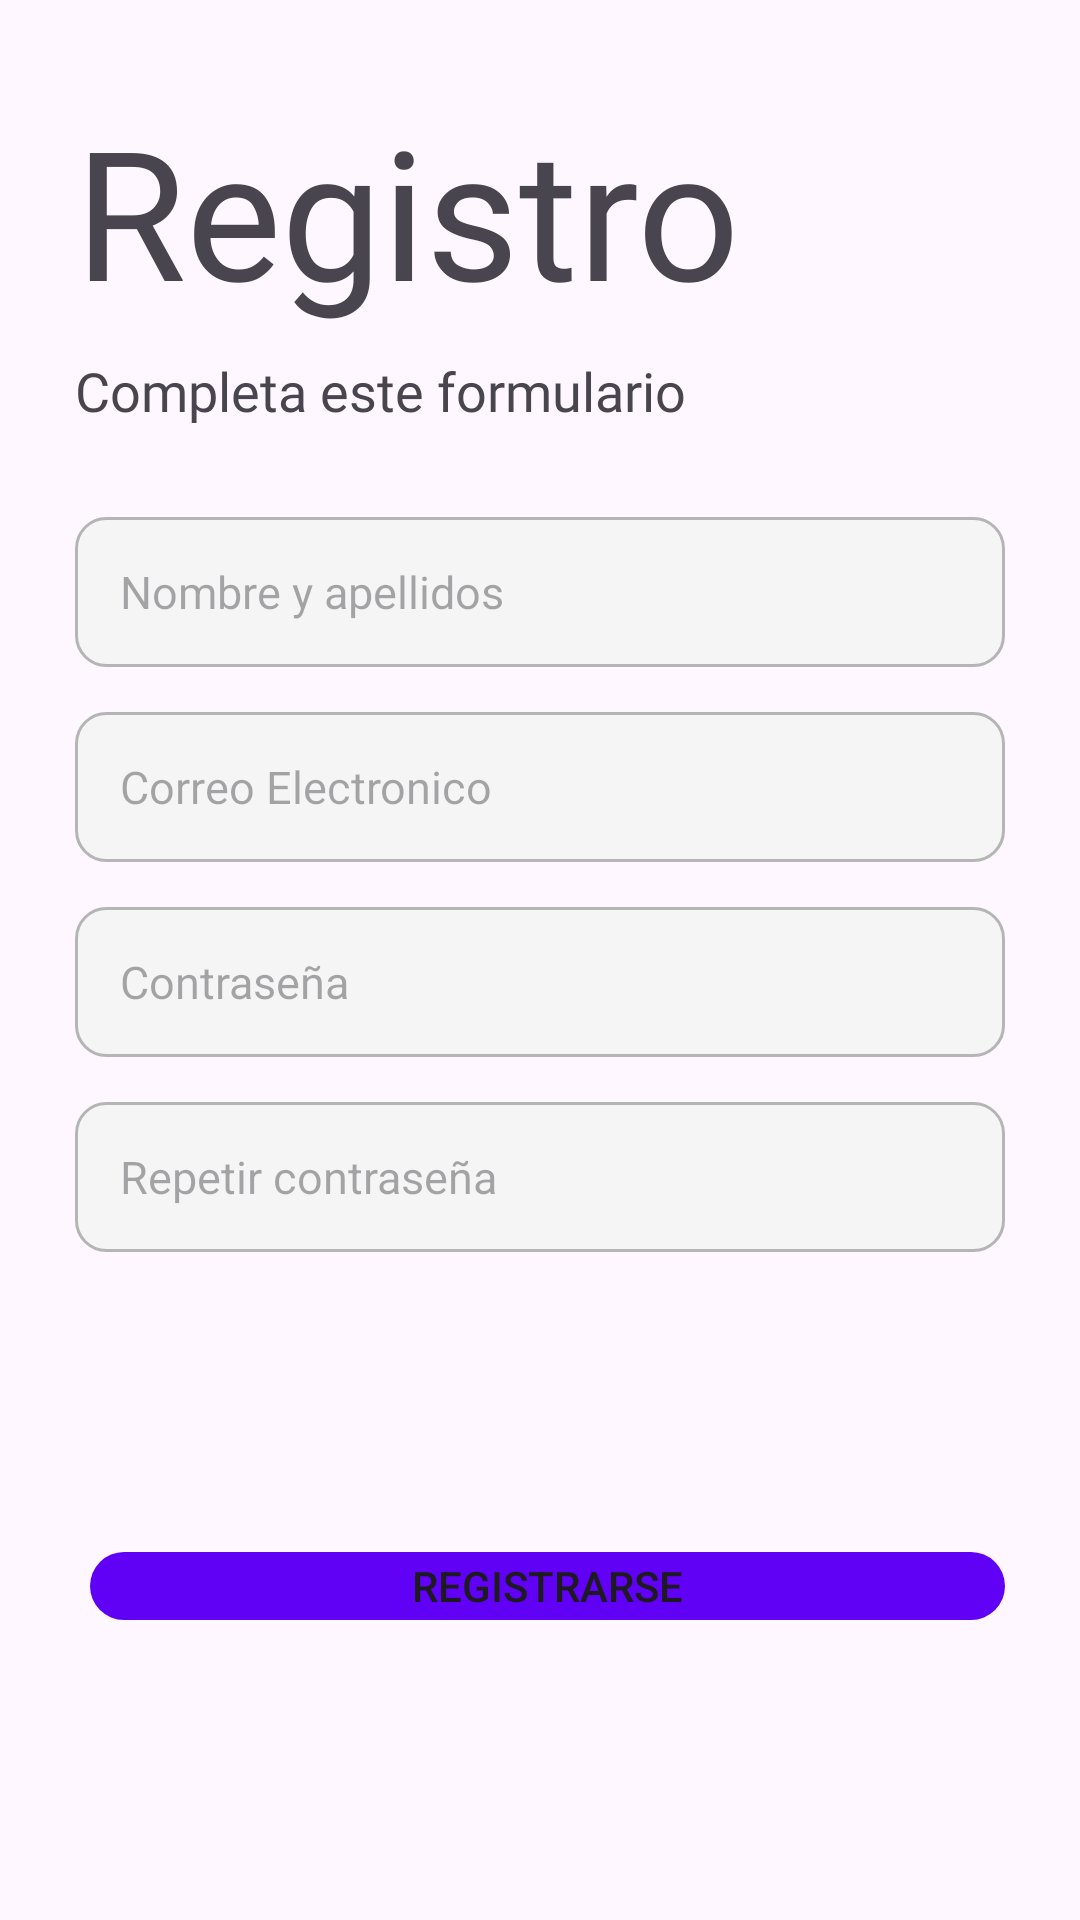

Produce the Android XML layout that renders to this screen, including the resource entries it uses.
<!-- AndroidManifest.xml: application theme Theme.VittaMed -->
<!-- res/layout/activity_register.xml -->
<?xml version="1.0" encoding="utf-8"?>
<androidx.constraintlayout.widget.ConstraintLayout xmlns:android="http://schemas.android.com/apk/res/android"
    xmlns:app="http://schemas.android.com/apk/res-auto"
    xmlns:tools="http://schemas.android.com/tools"
    android:id="@+id/main"
    android:layout_width="match_parent"
    android:layout_height="match_parent"
    tools:context=".ui.RegisterActivity">

    <LinearLayout
        android:layout_width="match_parent"
        android:layout_height="match_parent"
        android:orientation="vertical"
        tools:layout_editor_absoluteX="-16dp"
        tools:layout_editor_absoluteY="188dp">

        <TextView
            android:layout_width="wrap_content"
            android:layout_height="wrap_content"
            android:layout_marginLeft="25dp"
            android:layout_marginTop="30dp"
            android:text="Registro"
            android:fontFamily="@font/conthrax_semibold"
            android:textSize="60sp" />

        <TextView
            android:layout_width="wrap_content"
            android:layout_height="wrap_content"
            android:layout_marginLeft="25dp"
            android:layout_marginTop="8dp"
            android:text="Completa este formulario"
            android:fontFamily="@font/roboto_regular"
            android:textSize="18sp" />
        <EditText
            android:layout_width="match_parent"
            android:layout_height="50dp"
            android:layout_marginLeft="25dp"
            android:layout_marginTop="30dp"
            android:layout_marginRight="25dp"
            android:hint="Nombre y apellidos"
            android:inputType="textPersonName"
            android:textSize="15dp"
            android:background="@drawable/edittex_custom"
            android:padding="15dp"/>

        <EditText
            android:layout_width="match_parent"
            android:layout_height="50dp"
            android:layout_marginLeft="25dp"
            android:layout_marginTop="15dp"
            android:layout_marginRight="25dp"
            android:hint="Correo Electronico"
            android:inputType="textEmailAddress"
            android:textSize="15dp"
            android:background="@drawable/edittex_custom"
            android:padding="15dp"/>

        <EditText
            android:layout_width="match_parent"
            android:layout_height="50dp"
            android:layout_marginLeft="25dp"
            android:layout_marginTop="15dp"
            android:layout_marginRight="25dp"
            android:hint="Contraseña"
            android:inputType="textPassword"
            android:textSize="15dp"
            android:background="@drawable/edittex_custom"
            android:padding="15dp"/>
        <EditText
            android:layout_width="match_parent"
            android:layout_height="50dp"
            android:layout_marginLeft="25dp"
            android:layout_marginTop="15dp"
            android:layout_marginRight="25dp"
            android:hint="Repetir contraseña"
            android:inputType="textPassword"
            android:textSize="15dp"
            android:background="@drawable/edittex_custom"
            android:padding="15dp"/>

        <Button
            android:layout_width="match_parent"
            android:layout_height="wrap_content"
            android:layout_marginVertical="100dp"
            android:layout_marginLeft="30dp"
            android:layout_marginRight="25dp"
            android:backgroundTint="@color/btn_color"
            android:text="Registrarse"
            android:background="@drawable/rounded_button"/>

        <TextView
            android:id="@+id/tv_go_to_login"
            android:layout_width="wrap_content"
            android:layout_height="wrap_content"
            android:layout_marginHorizontal="130dp"
            android:layout_marginTop="20dp"
            android:layout_marginBottom="20dp"
            android:text="Volver al login" />

    </LinearLayout>

    <LinearLayout
        android:layout_width="match_parent"
        android:layout_height="wrap_content"
        android:orientation="vertical"
        android:layout_gravity="bottom">

    </LinearLayout>


</androidx.constraintlayout.widget.ConstraintLayout>
<!-- resources referenced by this layout -->
<resources>
  <color name="btn_color">#6000f4</color>
  <!-- drawable edittex_custom (drawable) -->
  <?xml version="1.0" encoding="utf-8"?>
  <shape
  
      android:shape="rectangle"
      xmlns:android="http://schemas.android.com/apk/res/android"
      android:padding="10dp">
  
      <solid android:color="@color/color_gray_light"/>
      <stroke android:width="1dp" android:color="@color/color_gray"/>
      <corners android:radius="10dp"/>
  </shape>
  <!-- drawable rounded_button (drawable) -->
  <?xml version="1.0" encoding="utf-8"?>
  <shape
  
      android:shape="rectangle"
      xmlns:android="http://schemas.android.com/apk/res/android"
      android:padding="28dp">
  
      <corners android:radius="20dp"/>
  </shape>
  <style name="Theme.VittaMed" parent="Base.Theme.VittaMed" />
  <color name="color_gray_light">#F5F5F5</color>
  <color name="color_gray">#b5b5b5</color>
  <style name="Base.Theme.VittaMed" parent="Theme.Material3.DayNight.NoActionBar">
          <item name="colorPrimary">@color/color_morado</item>
          <item name="colorPrimaryVariant">@color/color_morado_accent</item>
          <item name="colorOnPrimary">@color/white</item>
  
          <item name="colorSecondary">@color/color_gray_light</item>
          <item name="colorSecondaryVariant">@color/color_gray</item>
          <item name="colorOnSecondary">@color/black</item>
      </style>
  <color name="color_morado">#FF6200EE</color>
  <color name="color_morado_accent">#512DA8</color>
  <color name="white">#FFFFFFFF</color>
  <color name="black">#FF000000</color>
</resources>
